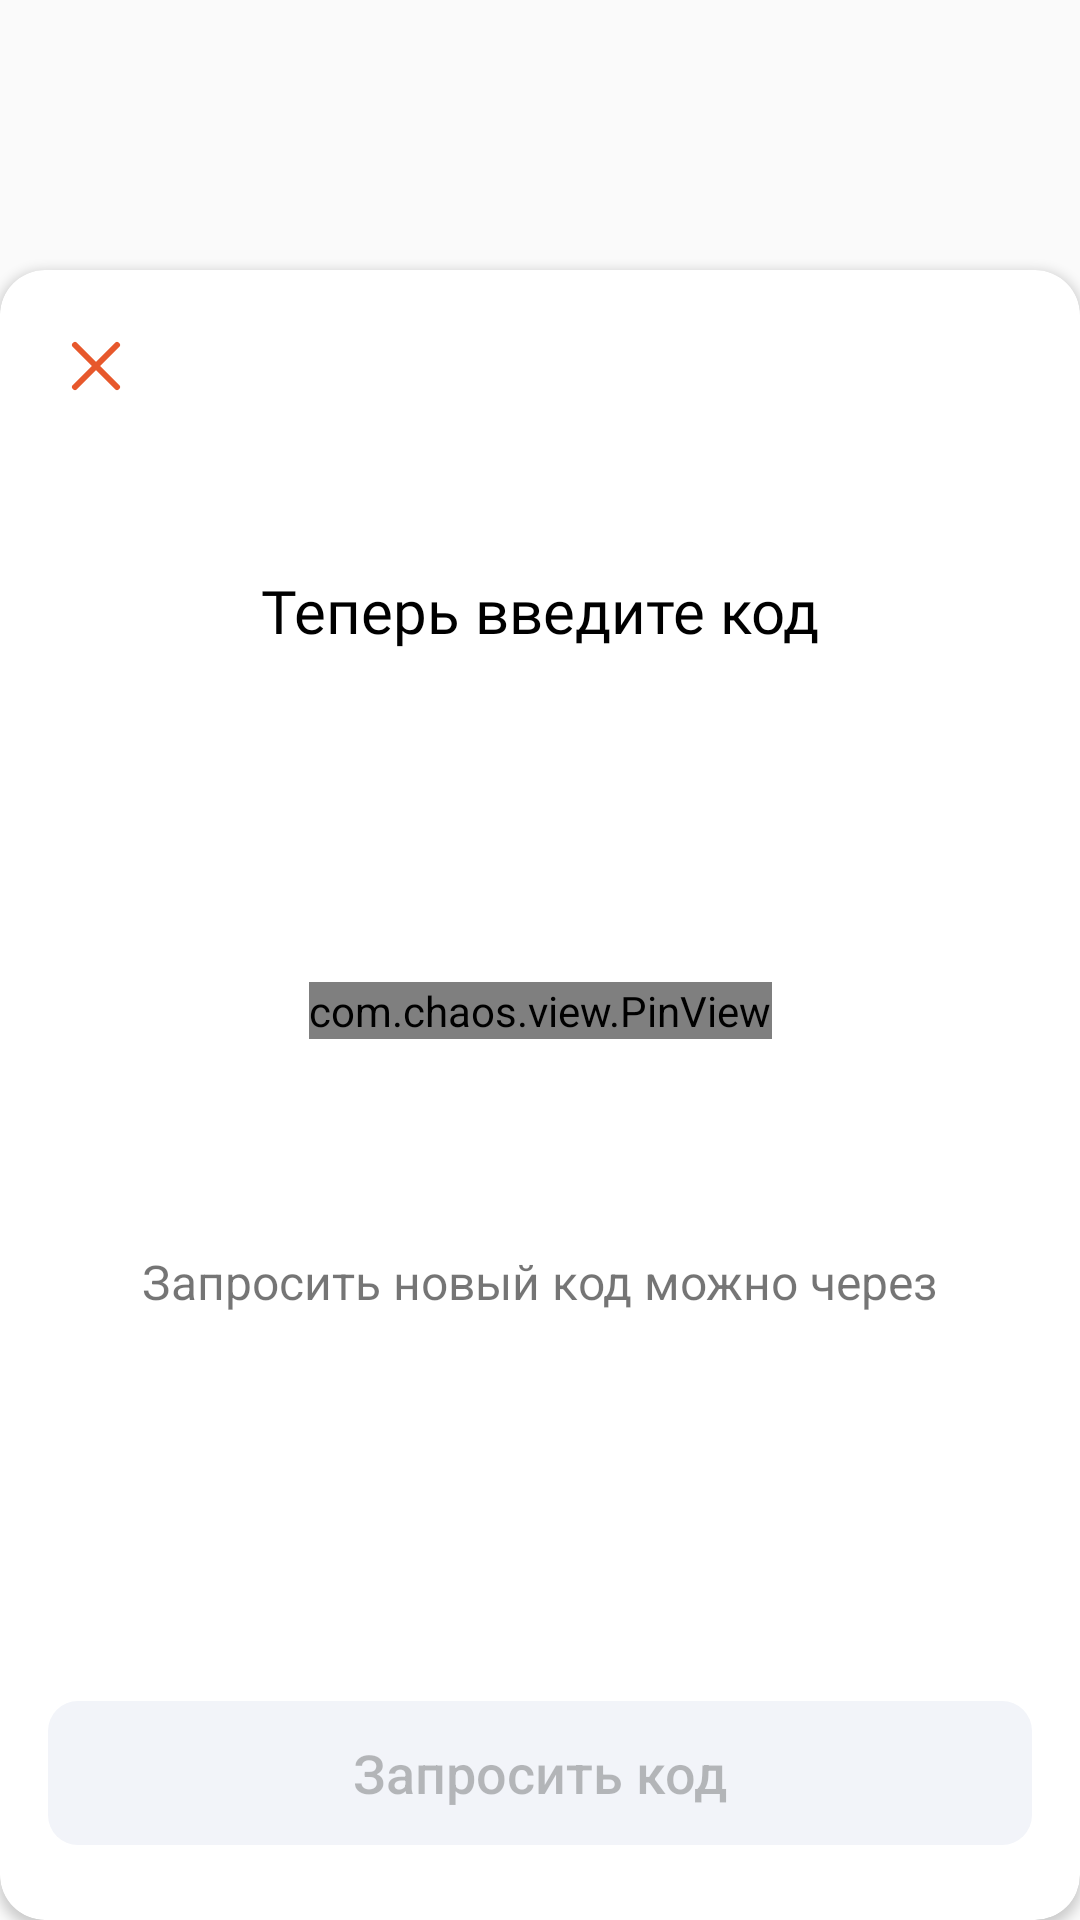

Android layout source for this screen:
<!-- AndroidManifest.xml: application theme Theme.NeoCafe -->
<!-- res/layout/fragment_send_code.xml -->
<?xml version="1.0" encoding="utf-8"?>
<androidx.constraintlayout.widget.ConstraintLayout xmlns:android="http://schemas.android.com/apk/res/android"
    xmlns:app="http://schemas.android.com/apk/res-auto"
    xmlns:tools="http://schemas.android.com/tools"
    android:layout_width="match_parent"
    android:layout_height="match_parent"
    android:background="@android:color/transparent"
    tools:context=".view.registration.SendCodeFragment">

    <androidx.cardview.widget.CardView
        android:layout_width="match_parent"
        android:layout_height="550dp"
        app:cardCornerRadius="15dp"
        app:layout_constraintBottom_toBottomOf="parent">

        <androidx.constraintlayout.widget.ConstraintLayout
            android:layout_width="match_parent"
            android:layout_height="match_parent">

            <TextView
                android:id="@+id/register_text"
                style="@style/TitleTextStyle"
                android:layout_width="0dp"
                android:layout_height="wrap_content"
                android:layout_marginStart="24dp"
                android:layout_marginTop="100dp"
                android:layout_marginEnd="24dp"
                android:gravity="center"
                android:text="Теперь введите код"
                app:layout_constraintEnd_toEndOf="parent"
                app:layout_constraintStart_toStartOf="parent"
                app:layout_constraintTop_toTopOf="parent" />

            <ImageView
                android:id="@+id/imageView5"
                android:layout_width="wrap_content"
                android:layout_height="wrap_content"
                android:layout_marginStart="20dp"
                android:layout_marginTop="20dp"
                android:src="@drawable/btn_close"
                app:layout_constraintStart_toStartOf="parent"
                app:layout_constraintTop_toTopOf="parent" />

            <androidx.appcompat.widget.AppCompatButton
                android:id="@+id/btn_send_code"
                android:layout_width="0dp"
                android:layout_height="wrap_content"
                android:layout_marginStart="16dp"
                android:layout_marginEnd="16dp"
                android:layout_marginBottom="25dp"
                android:background="@drawable/rounded_auth_btn"
                android:enabled="false"
                android:text="Запросить код"
                android:textAllCaps="false"
                android:textSize="18sp"
                app:layout_constraintBottom_toBottomOf="parent"
                app:layout_constraintEnd_toEndOf="parent"
                app:layout_constraintStart_toStartOf="parent" />

            <TextView
                android:id="@+id/code_text"
                android:layout_width="0dp"
                android:layout_height="wrap_content"
                android:layout_marginStart="16dp"
                android:layout_marginTop="16dp"
                android:layout_marginEnd="16dp"
                android:gravity="center"
                tools:text="Код был отправлен на номер  +996 700 556-665"
                android:textColor="@color/black"
                android:textSize="18sp"
                app:layout_constraintEnd_toEndOf="@+id/register_text"
                app:layout_constraintStart_toStartOf="@+id/register_text"
                app:layout_constraintTop_toBottomOf="@+id/register_text" />


            <com.chaos.view.PinView
                android:id="@+id/pinview"
                style="@style/PinWidget.PinView"
                android:layout_width="wrap_content"
                android:layout_height="wrap_content"
                android:layout_marginTop="70dp"
                android:cursorVisible="true"
                android:inputType="text"
                android:itemBackground="@color/white"
                android:textSize="30sp"
                android:textStyle="bold"
                app:cursorWidth="2dp"
                app:hideLineWhenFilled="false"
                app:itemCount="4"
                app:layout_constraintEnd_toEndOf="parent"
                app:layout_constraintStart_toStartOf="parent"
                app:layout_constraintTop_toBottomOf="@+id/code_text"
                app:lineColor="@color/black"
                app:lineWidth="1.5dp"
                app:viewType="line"
                tools:ignore="MissingConstraints,SpeakableTextPresentCheck" />

            <TextView
                android:id="@+id/text_new_code"
                android:layout_width="wrap_content"
                android:layout_height="wrap_content"
                android:layout_marginTop="70dp"
                android:text="Запросить новый код можно через"
                android:textSize="16sp"
                app:layout_constraintEnd_toEndOf="parent"
                app:layout_constraintStart_toStartOf="parent"
                app:layout_constraintTop_toBottomOf="@+id/pinview" />

            <TextView
                android:id="@+id/time"
                android:layout_width="wrap_content"
                android:layout_height="wrap_content"
                android:layout_marginTop="6dp"
                tools:text="59 сек"
                app:layout_constraintEnd_toEndOf="@+id/text_new_code"
                app:layout_constraintStart_toStartOf="@+id/text_new_code"
                app:layout_constraintTop_toBottomOf="@+id/text_new_code" />

            <TextView
                android:id="@+id/wrong_code_msg"
                android:layout_width="wrap_content"
                android:layout_height="wrap_content"
                android:layout_marginTop="5dp"
                android:text="Неверный код"
                android:textColor="@color/main_orange"
                android:visibility="gone"
                app:layout_constraintEnd_toEndOf="@+id/pinview"
                app:layout_constraintStart_toStartOf="@+id/pinview"
                app:layout_constraintTop_toBottomOf="@+id/pinview" />
        </androidx.constraintlayout.widget.ConstraintLayout>
    </androidx.cardview.widget.CardView>
</androidx.constraintlayout.widget.ConstraintLayout>
<!-- resources referenced by this layout -->
<resources>
  <color name="black">#FF000000</color>
  <color name="main_orange">#E7582C</color>
  <color name="white">#FFFFFFFF</color>
  <!-- drawable btn_close (drawable) -->
  <vector xmlns:android="http://schemas.android.com/apk/res/android"
      android:width="24dp"
      android:height="24dp"
      android:viewportWidth="24"
      android:viewportHeight="24">
    <path
        android:pathData="M19,5L5,19M19,19L5,5"
        android:strokeWidth="2"
        android:fillColor="#00000000"
        android:strokeColor="#E7582C"
        android:strokeLineCap="round"/>
  </vector>
  <!-- drawable rounded_auth_btn (drawable) -->
  <?xml version="1.0" encoding="utf-8"?>
  <selector xmlns:android="http://schemas.android.com/apk/res/android">
      <item android:state_enabled="true">
          <shape>
              <solid android:color="@color/main_orange" /> 
              <corners android:radius="10dp" />
          </shape>
      </item>
      <item android:state_enabled="false">
          <shape>
              <solid android:color="#F2F4F9" /> 
              <corners android:radius="10dp" />
          </shape>
      </item>
  </selector>
  <style name="TitleTextStyle">
          <item name="android:textSize">20sp</item>
          <item name="android:textColor">@color/black</item>
          <item name="android:fontFamily">@font/montserrat_bold</item>
      </style>
  <style name="Theme.NeoCafe" parent="Base.Theme.NeoCafe" />
  <style name="Base.Theme.NeoCafe" parent="Theme.AppCompat.Light.NoActionBar">
          <item name="android:statusBarColor">@color/white</item>
      </style>
</resources>
